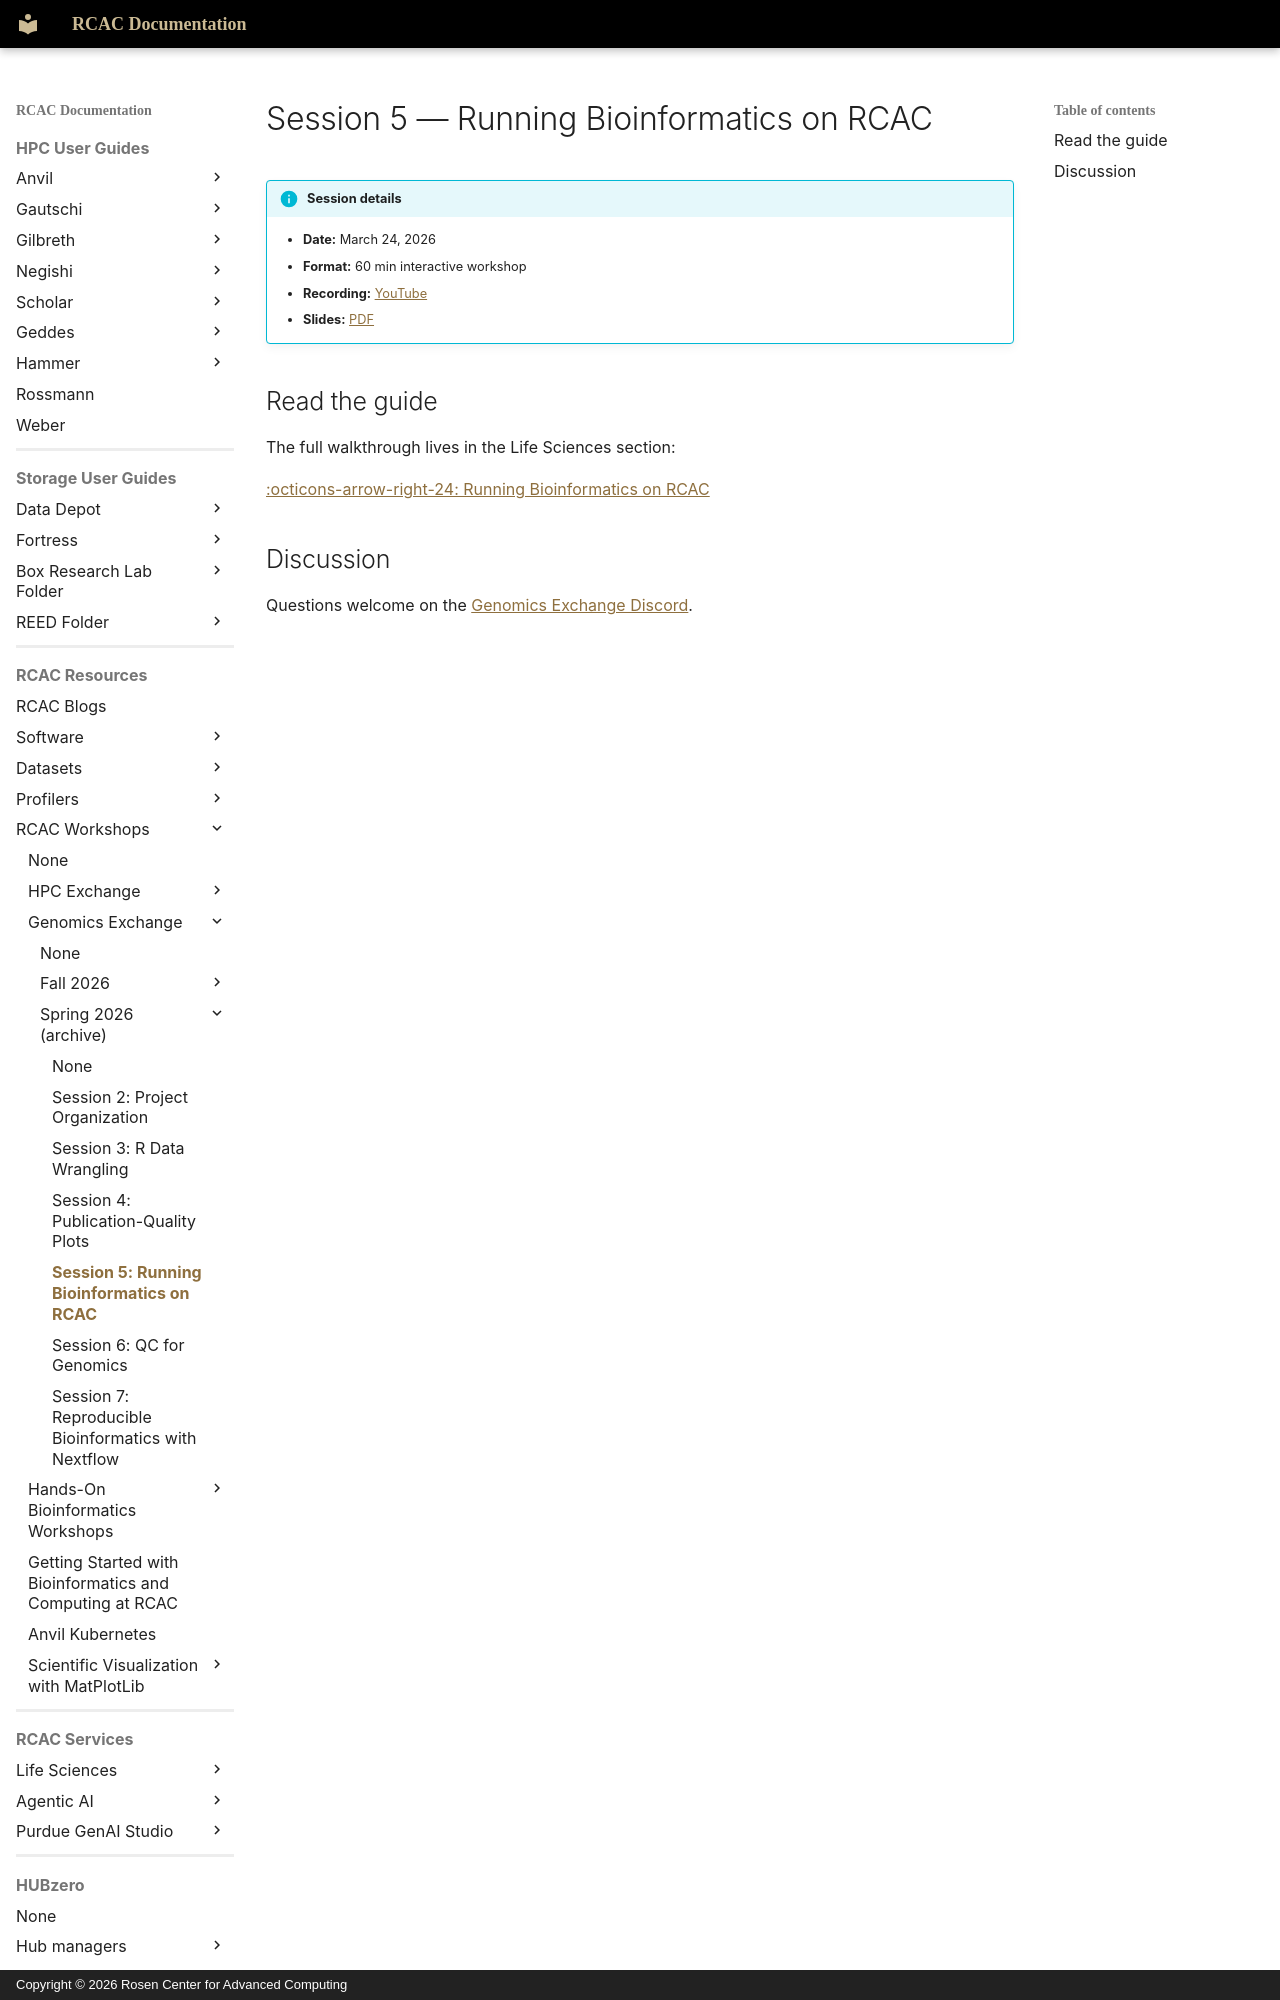

repository: PurdueRCAC/RCAC-Docs · page: workshops/genomics_exchange/spring2026/session5/index.html · generator: mkdocs · copyright: Copyright © 2026 Rosen Center for Advanced Computing

---
title: "Genomics Exchange Session 5 — Running Bioinformatics on RCAC"
tags:
  - Genomics Exchange
  - HPC
  - Life Sciences
---

# Session 5 — Running Bioinformatics on RCAC

!!! info "Session details"
    - **Date:** March 24, 2026
    - **Format:** 60 min interactive workshop
    - **Recording:** [YouTube](TODO)
    - **Slides:** [PDF](/assets/pdfs/lifesciences/TODO)
